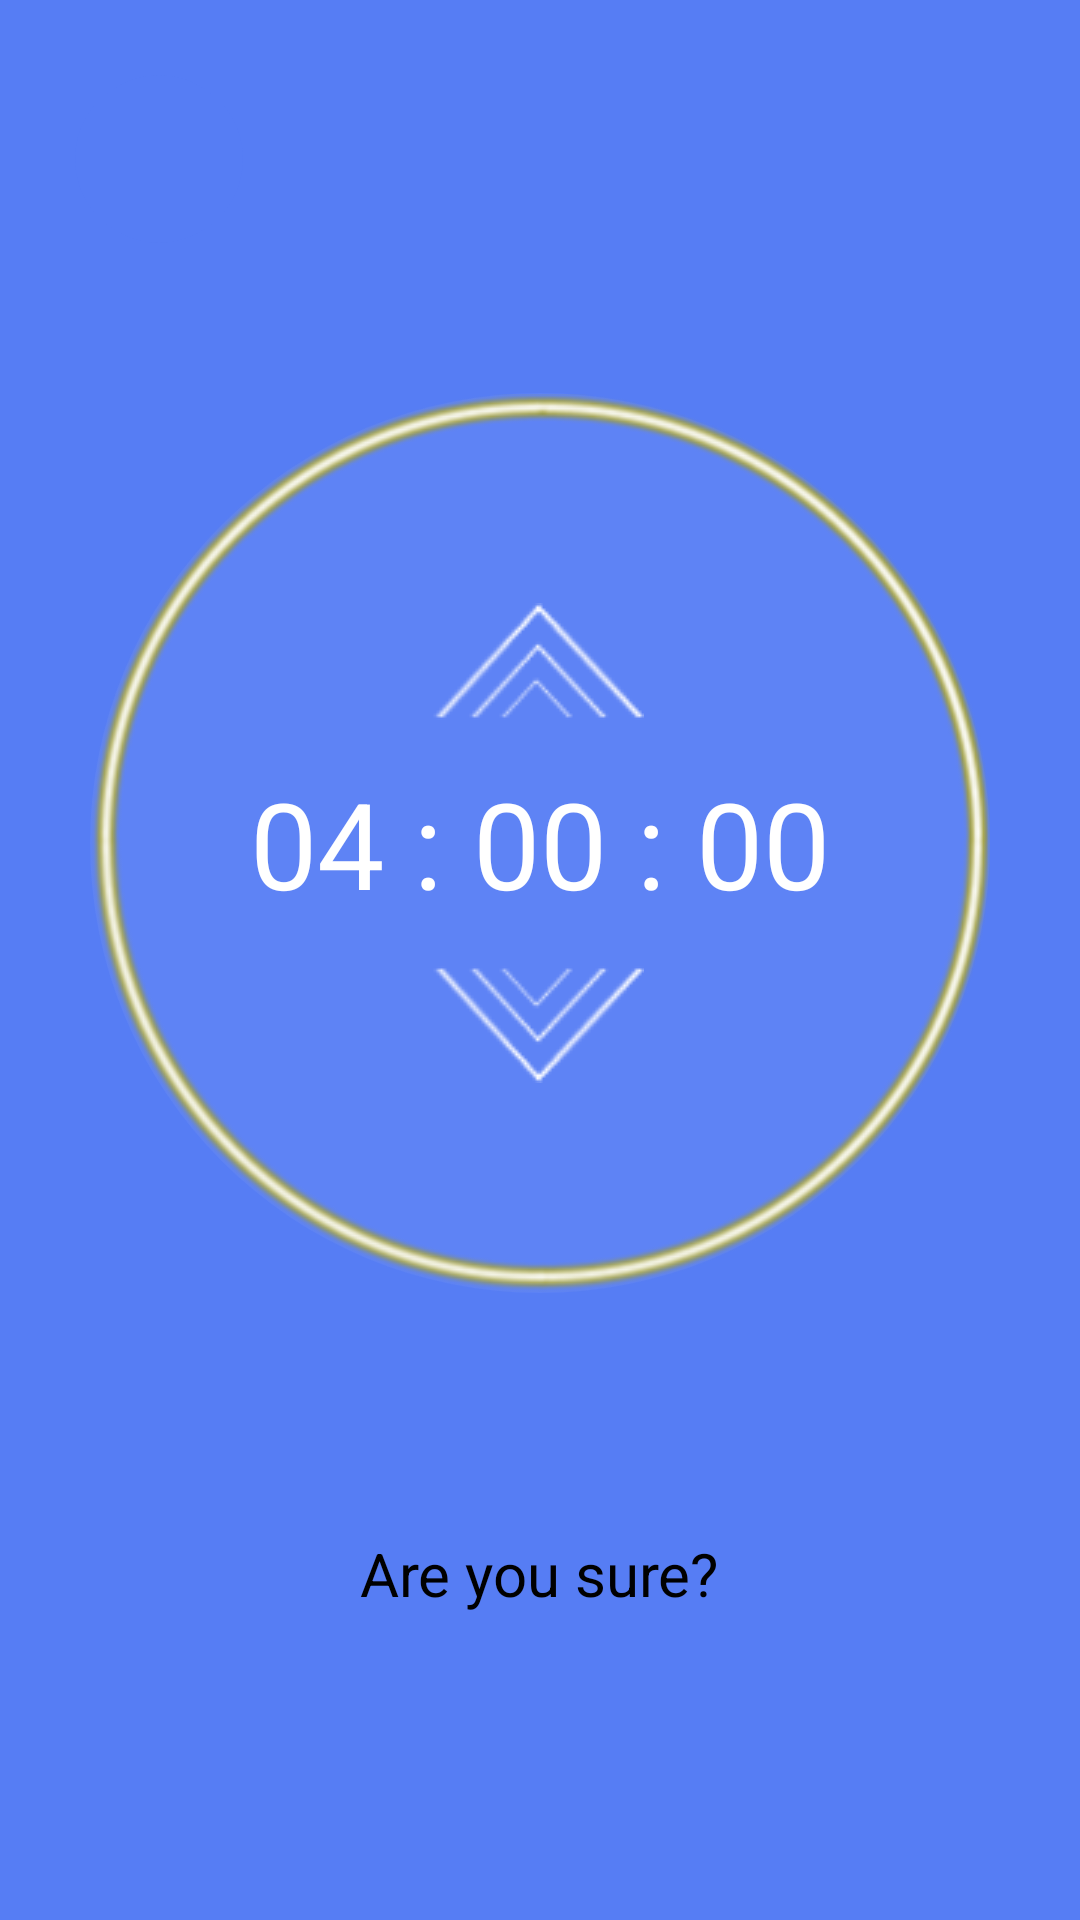

Android layout source for this screen:
<!-- AndroidManifest.xml: application theme Theme.SMPApp -->
<!-- res/layout/activity_timer.xml -->
<?xml version="1.0" encoding="utf-8"?>
<LinearLayout xmlns:android="http://schemas.android.com/apk/res/android"
    xmlns:app="http://schemas.android.com/apk/res-auto"
    xmlns:tools="http://schemas.android.com/tools"
    android:layout_width="match_parent"
    android:layout_height="match_parent"
    android:background="#ff567DF4"
    android:orientation="vertical"
    tools:context=".TimerActivity">

    <com.google.android.material.floatingactionbutton.FloatingActionButton
        android:id="@+id/timer_cross_button"
        android:layout_width="wrap_content"
        android:layout_height="wrap_content"
        android:layout_gravity="top|start"
        android:layout_margin="25dp"
        android:backgroundTint="#ff567DF4"
        android:contentDescription="woo"
        android:elevation="0dp"
        android:foregroundTint="@color/white"
        app:backgroundTint="@color/white"
        app:borderWidth="0dp"
        app:elevation="0dp"
        app:layout_constraintStart_toStartOf="parent"
        app:layout_constraintTop_toTopOf="parent"
        app:srcCompat="@drawable/ic_baseline_arrow_back_24"
        app:tint="@null" />


    <androidx.constraintlayout.widget.ConstraintLayout
        android:layout_width="300dp"
        android:layout_height="300dp"
        android:layout_gravity="center_horizontal"
        android:layout_marginTop="25dp"
        android:background="@drawable/circle_border">

        <ImageView
            android:id="@+id/timer_image"
            android:layout_width="match_parent"
            android:layout_height="match_parent"
            android:src="@drawable/quarter_4" />

        <TextView
            android:id="@+id/timer_time"
            android:layout_width="wrap_content"
            android:layout_height="wrap_content"
            android:text="04 : 00 : 00"
            android:textColor="@color/white"
            android:textSize="40sp"
            app:layout_constraintBottom_toBottomOf="parent"
            app:layout_constraintEnd_toEndOf="parent"
            app:layout_constraintStart_toStartOf="parent"
            app:layout_constraintTop_toTopOf="parent" />


        <com.google.android.material.button.MaterialButton
            android:id="@+id/increase_time"
            style="@style/Widget.MaterialComponents.Button.Icon"
            android:layout_width="wrap_content"
            android:layout_height="wrap_content"
            android:layout_marginStart="10dp"
            android:layout_marginTop="60dp"
            android:background="@android:color/transparent"
            android:gravity="center"
            app:elevation="0dp"
            app:icon="@drawable/uparrow03"
            app:iconGravity="textStart"
            app:layout_constraintEnd_toEndOf="parent"
            app:layout_constraintStart_toStartOf="parent"
            app:layout_constraintTop_toTopOf="parent" />

        <com.google.android.material.button.MaterialButton
            android:id="@+id/decrease_time"
            style="@style/Widget.MaterialComponents.Button.Icon"

            android:layout_width="wrap_content"
            android:layout_height="wrap_content"
            android:layout_marginStart="10dp"
            android:layout_marginBottom="60dp"
            android:background="@android:color/transparent"
            android:gravity="center"
            app:elevation="0dp"
            app:icon="@drawable/downarrow03"
            app:iconGravity="textStart"
            app:layout_constraintBottom_toBottomOf="parent"

            app:layout_constraintEnd_toEndOf="parent"
            app:layout_constraintStart_toStartOf="parent" />
    </androidx.constraintlayout.widget.ConstraintLayout>

    <LinearLayout
        android:layout_width="match_parent"
        android:layout_height="fill_parent"
        android:layout_marginBottom="50dp"
        android:gravity="center_vertical"
        android:orientation="vertical">

        <TextView
            android:layout_width="wrap_content"
            android:layout_height="wrap_content"
            android:layout_gravity="center_horizontal"
            android:layout_marginTop="80dp"
            android:text="Are you sure?"
            android:textColor="@color/black"
            android:textSize="20sp" />

        <androidx.constraintlayout.widget.ConstraintLayout
            android:layout_width="match_parent"
            android:layout_height="wrap_content">

            <Button
                android:id="@+id/timer_yes"
                style="@style/Widget.Material3.Button"
                android:layout_width="110dp"
                android:layout_height="50dp"
                android:layout_marginHorizontal="16dp"
                android:layout_marginStart="40dp"
                android:layout_marginTop="50dp"
                android:height="60dp"
                android:backgroundTint="@color/white"
                android:minHeight="54dp"
                android:text="Yes"
                android:textColor="#ff567df4"
                android:textSize="16sp"
                app:layout_constraintStart_toStartOf="parent"
                app:layout_constraintTop_toTopOf="parent" />

            <Button

                android:id="@+id/timer_no"
                style="@style/Widget.Material3.Button"
                android:layout_width="110dp"
                android:layout_height="50dp"
                android:layout_marginHorizontal="16dp"
                android:layout_marginTop="50dp"
                android:layout_marginEnd="40dp"
                android:height="60dp"
                android:backgroundTint="@color/white"
                android:minHeight="54dp"
                android:text="No"
                android:textColor="#ff567df4"
                android:textSize="16sp"
                app:layout_constraintEnd_toEndOf="parent"
                app:layout_constraintTop_toTopOf="parent" />


        </androidx.constraintlayout.widget.ConstraintLayout>
    </LinearLayout>

</LinearLayout>
<!-- resources referenced by this layout -->
<resources>
  <!-- drawable circle_border (drawable) -->
  <?xml version="1.0" encoding="utf-8"?>
  <shape xmlns:android="http://schemas.android.com/apk/res/android"
      android:shape="oval"
      android:useLevel="false" >
  
      <solid android:color="#5e83f5" />
      <size
          android:height="50dp"
          android:width="50dp" />
  </shape>
  <!-- drawable downarrow03: png bitmap (drawable, 1751 bytes) -->
  <!-- drawable quarter_4: png bitmap (drawable, 40752 bytes) -->
  <!-- drawable uparrow03: png bitmap (drawable, 1729 bytes) -->
  <style name="Theme.SMPApp" parent="Theme.MaterialComponents.DayNight.NoActionBar">
          
          <item name="colorPrimary">#ff567df4</item>
          <item name="colorPrimaryVariant">#ff778fff</item>
          <item name="colorOnPrimary">@color/white</item>
          
          <item name="colorSecondary">#ff567df4</item>
          <item name="colorSecondaryVariant">@color/teal_700</item>
          <item name="colorOnSecondary">@color/black</item>
          
          <item name="android:statusBarColor" tools:targetApi="l">?attr/colorPrimaryVariant</item>
          
  
      </style>
  <!-- not gathered from this repository: default colours our renderer supplied (Android Studio template values) -->
  <color name="teal_700">#FF018786</color>
  <color name="black">#FF000000</color>
  <color name="white">#FFFFFFFF</color>
</resources>
